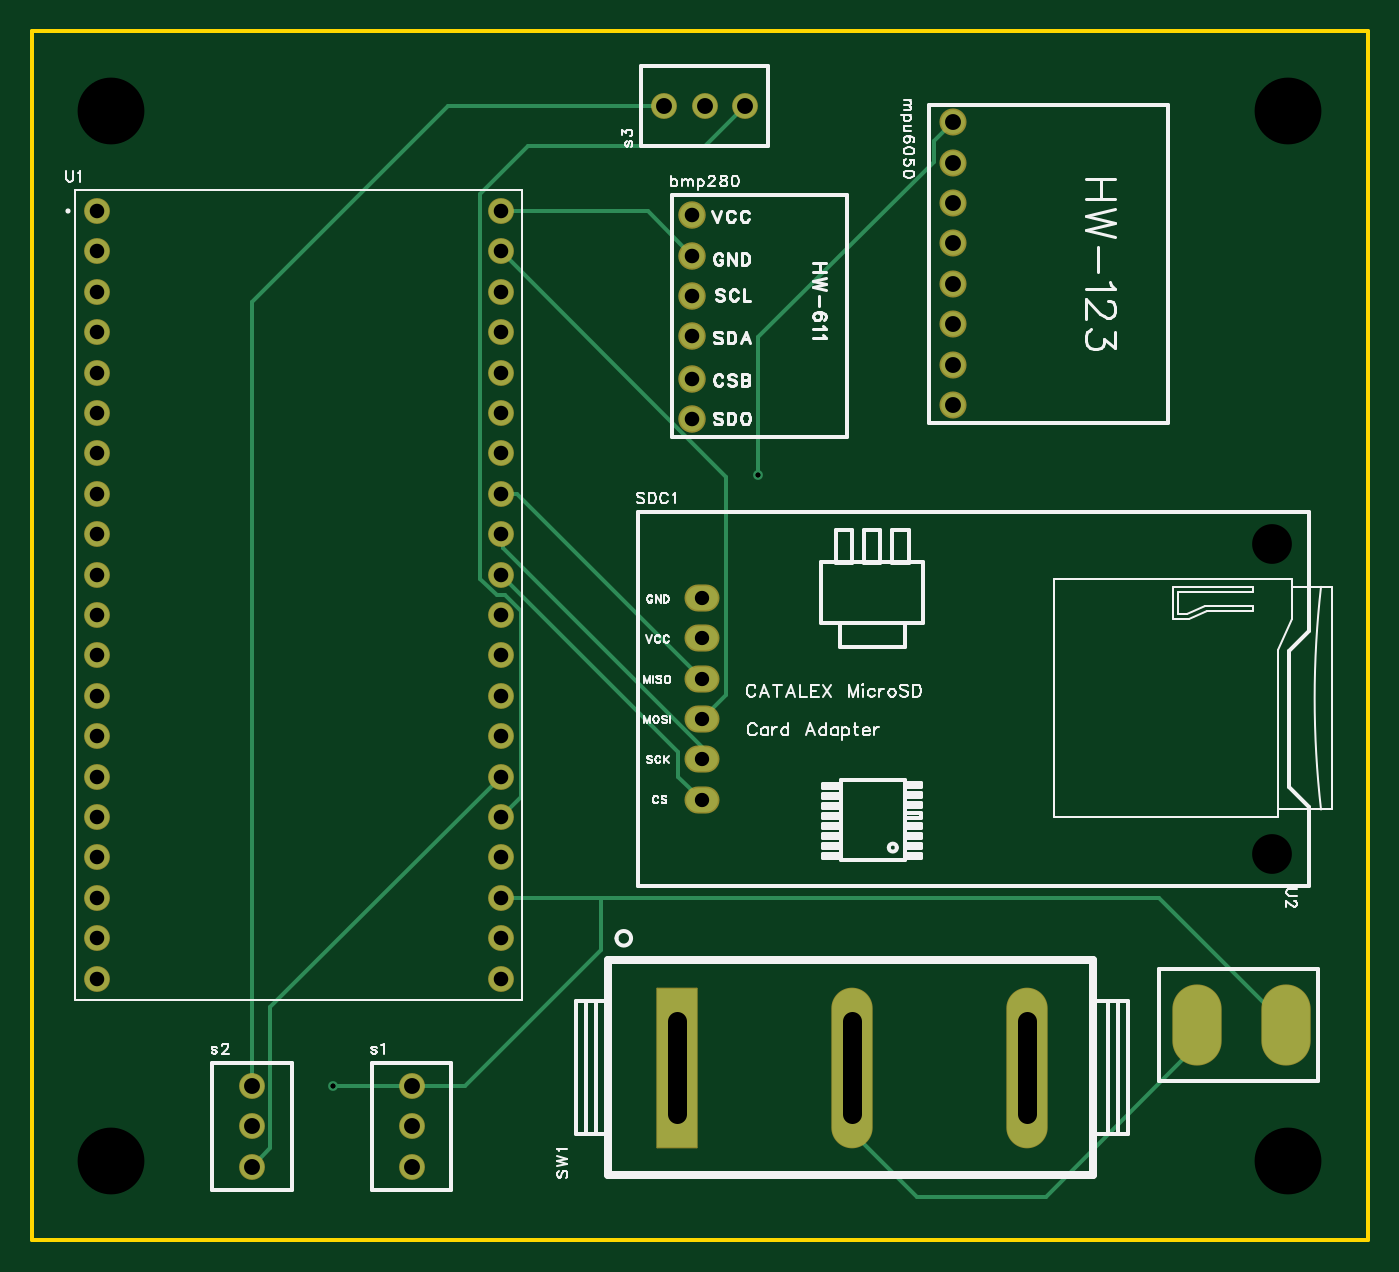
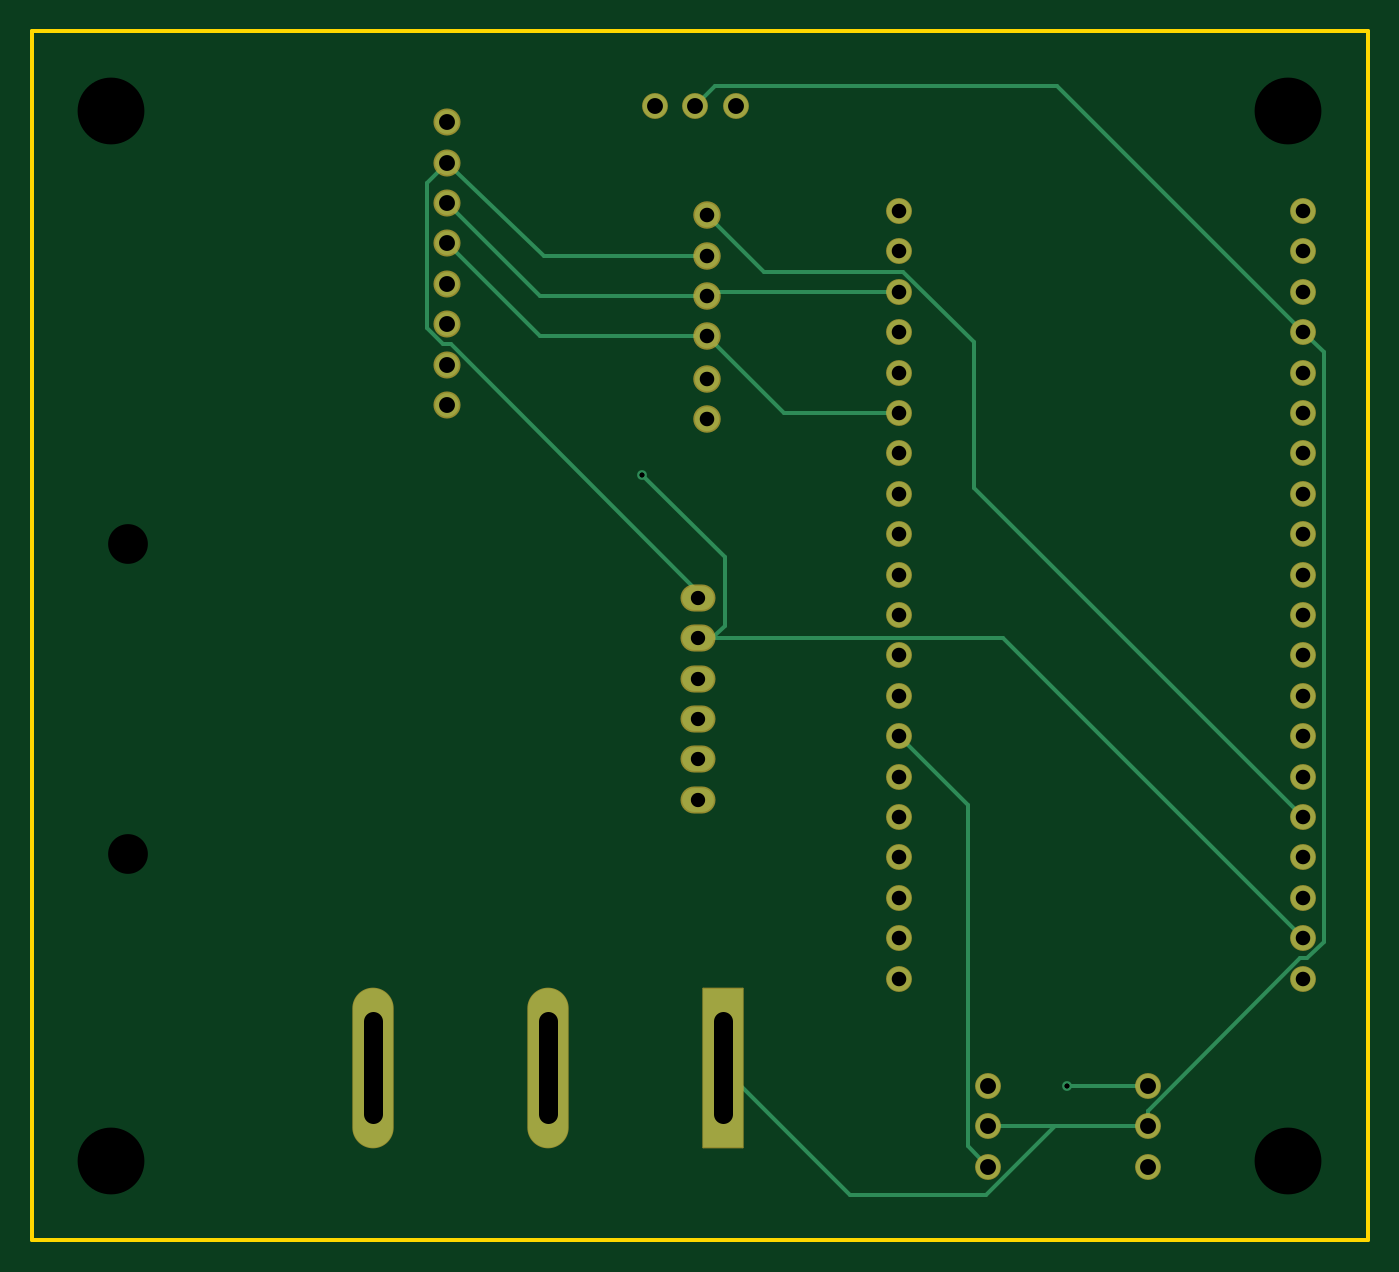
Circuit board: 11 layer files. Board 84.0 x 76.0 mm.
- drill: Drill_NPTH_Through.DRL (324 bytes)
- drill: Drill_PTH_Through.DRL (1728 bytes)
- drill: Drill_PTH_Through_Via.DRL (231 bytes)
- outline: Gerber_BoardOutlineLayer.GKO (497 bytes)
- bottom_copper: Gerber_BottomLayer.GBL (4096 bytes)
- bottom_silk: Gerber_BottomSilkscreenLayer.GBO (377 bytes)
- bottom_mask: Gerber_BottomSolderMaskLayer.GBS (2603 bytes)
- top_copper: Gerber_TopLayer.GTL (4272 bytes)
- paste: Gerber_TopPasteMaskLayer.GTP (454 bytes)
- top_silk: Gerber_TopSilkscreenLayer.GTO (42295 bytes)
- top_mask: Gerber_TopSolderMaskLayer.GTS (2716 bytes)

=== drill: Drill_NPTH_Through.DRL ===
;TYPE=NON_PLATED
;Layer: NPTH_Through
;EasyEDA Pro v2.2.40.3, 2025-07-25 22:58:42
;Gerber Generator version 0.3
M48
METRIC,LZ,[number-redacted]
;Hole size 1 = 2.49987 METRIC
T01C2.49987
;Hole size 2 = 4.20000 METRIC
T02C4.20000
%
G05
G90
T01
X77.95006Y-32.22092
X77.95006Y-51.721
T02
X79.0Y-5.0
X79.0Y-71.0
X5.0Y-71.0
X5.0Y-5.0
M30
=== drill: Drill_PTH_Through.DRL ===
;TYPE=PLATED
;Layer: PTH_Through
;EasyEDA Pro v2.2.40.3, 2025-07-25 22:58:42
;Gerber Generator version 0.3
M48
METRIC,LZ,[number-redacted]
;Hole size 1 = 0.30500 METRIC
T01C0.30500
;Hole size 2 = 0.90002 METRIC
T02C0.90002
;Hole size 3 = 0.91400 METRIC
T03C0.91400
;Hole size 4 = 0.91440 METRIC
T04C0.91440
;Hole size 5 = 1.00000 METRIC
T05C1.00000
;Hole size 6 = 1.00000 METRIC
T06C1.00000
;Hole size 7 = 1.20000 METRIC
T07C1.20000
%
G05
G90
T01
X45.65904Y-27.87396
X18.923Y-66.294
T02
X42.09994Y-40.70096
X42.09994Y-43.24096
X42.09994Y-45.78096
X42.09994Y-48.32096
X42.09994Y-38.16096
X42.09994Y-35.62096
T03
X4.064Y-11.303
X4.064Y-13.843
X4.064Y-16.383
X4.064Y-18.923
X4.064Y-21.463
X4.064Y-24.003
X4.064Y-26.543
X4.064Y-29.083
X4.064Y-31.623
X4.064Y-34.163
X4.064Y-36.703
X4.064Y-39.243
X4.064Y-41.783
X4.064Y-44.323
X4.064Y-46.863
X4.064Y-49.403
X4.064Y-51.943
X4.064Y-54.483
X4.064Y-57.023
X4.064Y-59.563
X29.464Y-59.563
X29.464Y-57.023
X29.464Y-54.483
X29.464Y-51.943
X29.464Y-49.403
X29.464Y-46.863
X29.464Y-44.323
X29.464Y-41.783
X29.464Y-39.243
X29.464Y-36.703
X29.464Y-34.163
X29.464Y-31.623
X29.464Y-29.083
X29.464Y-26.543
X29.464Y-24.003
X29.464Y-21.463
X29.464Y-18.923
X29.464Y-16.383
X29.464Y-13.843
X29.464Y-11.303
T04
X41.529Y-11.557
X41.529Y-14.097
X41.529Y-16.637
X41.529Y-19.177
X41.529Y-21.844
X41.529Y-24.384
T05
X57.912Y-5.715
X57.912Y-8.255
X57.912Y-10.795
X57.912Y-13.335
X57.912Y-15.875
X57.912Y-18.415
X57.912Y-20.955
X57.912Y-23.495
T06
X23.876Y-66.294
X23.876Y-68.834
X23.876Y-71.374
X13.843Y-66.294
X13.843Y-68.834
X13.843Y-71.374
X39.751Y-4.699
X42.291Y-4.699
X44.831Y-4.699
T07
X40.56202Y-62.25101G85X40.56202Y-68.05099
X51.562Y-62.25101G85X51.562Y-68.05099
X62.56198Y-62.25101G85X62.56198Y-68.05099
M30
=== drill: Drill_PTH_Through_Via.DRL ===
;TYPE=PLATED
;Layer: PTH_Through_Via
;EasyEDA Pro v2.2.40.3, 2025-07-25 22:58:42
;Gerber Generator version 0.3
M48
METRIC,LZ,[number-redacted]
;Hole size 1 = 0.30500 METRIC
T01C0.30500
%
G05
G90
T01
X45.65904Y-27.87396
X18.923Y-66.294
M30
=== outline: Gerber_BoardOutlineLayer.GKO ===
G04 Layer: BoardOutlineLayer*
G04 EasyEDA Pro v2.2.40.3, 2025-07-25 22:58:42*
G04 Gerber Generator version 0.3*
G04 Scale: 100 percent, Rotated: No, Reflected: No*
G04 Dimensions in millimeters*
G04 Leading zeros omitted, absolute positions, 4 integers and 5 decimals*
G04 Generated by one-click*
%FSLAX45Y45*%
%MOMM*%
%ADD10C,0.254*%
%ADD11C,0.8069*%
G75*


G04 Rect Start*
G54D10*
G01X0Y-7600000D02*
G01X0Y0D01*
G01X8400000Y0D01*
G01X8400000Y-7600000D01*
G01X0Y-7600000D01*
G04 Rect End*

M02*


=== bottom_copper: Gerber_BottomLayer.GBL ===
G04 Layer: BottomLayer*
G04 EasyEDA Pro v2.2.40.3, 2025-07-25 22:58:42*
G04 Gerber Generator version 0.3*
G04 Scale: 100 percent, Rotated: No, Reflected: No*
G04 Dimensions in millimeters*
G04 Leading zeros omitted, absolute positions, 4 integers and 5 decimals*
G04 Generated by one-click*
%FSLAX45Y45*%
%MOMM*%
%ADD10C,0.254*%
%ADD11C,1.524*%
%ADD12C,1.5*%
%ADD13O,2.0X1.5*%
%ADD14R,2.49999X9.99998*%
%ADD15O,2.49999X9.99998*%
%ADD16C,0.6171*%
%ADD17C,0.61*%
G75*


G04 PolygonModel Start*
G54D10*
G01X4152900Y-1409700D02*
G01X5178138Y-1409700D01*
G01X5791200Y-825500D01*
G01X1892300Y-6629400D02*
G01X1384300Y-6629400D01*

G04 Pad Start*
G54D11*
G01X406400Y-1130300D03*
G01X406400Y-1384300D03*
G01X406400Y-1638300D03*
G01X406400Y-1892300D03*
G01X406400Y-2146300D03*
G01X406400Y-2400300D03*
G01X406400Y-2654300D03*
G01X406400Y-2908300D03*
G01X406400Y-3162300D03*
G01X406400Y-3416300D03*
G01X406400Y-3670300D03*
G01X406400Y-3924300D03*
G01X406400Y-4178300D03*
G01X406400Y-4432300D03*
G01X406400Y-4686300D03*
G01X406400Y-4940300D03*
G01X406400Y-5194300D03*
G01X406400Y-5448300D03*
G01X406400Y-5702300D03*
G01X406400Y-5956300D03*
G01X2946400Y-5956300D03*
G01X2946400Y-5702300D03*
G01X2946400Y-5448300D03*
G01X2946400Y-5194300D03*
G01X2946400Y-4940300D03*
G01X2946400Y-4686300D03*
G01X2946400Y-4432300D03*
G01X2946400Y-4178300D03*
G01X2946400Y-3924300D03*
G01X2946400Y-3670300D03*
G01X2946400Y-3416300D03*
G01X2946400Y-3162300D03*
G01X2946400Y-2908300D03*
G01X2946400Y-2654300D03*
G01X2946400Y-2400300D03*
G01X2946400Y-2146300D03*
G01X2946400Y-1892300D03*
G01X2946400Y-1638300D03*
G01X2946400Y-1384300D03*
G01X2946400Y-1130300D03*
G54D12*
G01X5791200Y-571500D03*
G01X5791200Y-825500D03*
G01X5791200Y-1079500D03*
G01X5791200Y-1333500D03*
G01X5791200Y-1587500D03*
G01X5791200Y-1841500D03*
G01X5791200Y-2095500D03*
G01X5791200Y-2349500D03*
G54D11*
G01X2387600Y-6629400D03*
G01X2387600Y-6883400D03*
G01X2387600Y-7137400D03*
G01X1384300Y-6629400D03*
G01X1384300Y-6883400D03*
G01X1384300Y-7137400D03*
G01X3975100Y-469900D03*
G01X4229100Y-469900D03*
G01X4483100Y-469900D03*
G01X4152900Y-1155700D03*
G01X4152900Y-1409700D03*
G01X4152900Y-1663700D03*
G01X4152900Y-1917700D03*
G01X4152900Y-2184400D03*
G01X4152900Y-2438400D03*
G54D13*
G01X4209999Y-4070096D03*
G01X4209999Y-4324096D03*
G01X4209999Y-4578096D03*
G01X4209999Y-4832096D03*
G01X4209999Y-3816096D03*
G01X4209999Y-3562096D03*
G54D14*
G01X4056202Y-6515100D03*
G54D15*
G01X5156200Y-6515100D03*
G01X6256198Y-6515100D03*
G04 Pad End*

G04 Via Start*
G54D17*
G01X4565904Y-2787396D03*
G01X1892300Y-6629400D03*
G04 Via End*

G04 Track Start*
G54D10*
G01X3797300Y-1511300D02*
G01X4152900Y-1155700D01*
G01X406400Y-5702300D02*
G01X2292604Y-3816096D01*
G01X4121404Y-3816096D02*
G01X4045204Y-3739896D01*
G01X5791200Y-825500D02*
G01X5918200Y-952500D01*
G01X5918200Y-1866900D01*
G01X5816600Y-1968500D01*
G01X5765800Y-1968500D01*
G01X4216400Y-3517900D01*
G01X4216400Y-3555695D01*
G01X4209999Y-3562096D01*
G01X406400Y-1892300D02*
G01X1955800Y-342900D01*
G01X4102100Y-342900D01*
G01X4229100Y-469900D01*
G01X406400Y-1892300D02*
G01X279400Y-2019300D01*
G01X279400Y-5727700D01*
G01X2946400Y-1638300D02*
G01X4127500Y-1638300D01*
G01X4152900Y-1663700D01*
G01X5207000Y-1663700D01*
G01X5791200Y-1079500D01*
G01X2946400Y-2400300D02*
G01X3670300Y-2400300D01*
G01X4152900Y-1917700D01*
G01X5207000Y-1917700D01*
G01X5791200Y-1333500D01*
G01X2946400Y-4432300D02*
G01X2514600Y-4864100D01*
G01X2514600Y-7010400D01*
G01X2387600Y-7137400D01*
G01X2292604Y-3816096D02*
G01X4121404Y-3816096D01*
G01X4209999Y-3816096D01*
G01X1384300Y-6883400D02*
G01X1968500Y-6883400D01*
G01X2387600Y-6883400D02*
G01X1968500Y-6883400D01*
G01X2400300Y-7315200D01*
G01X3256102Y-7315200D01*
G01X4056202Y-6515100D01*
G01X2921000Y-1511300D02*
G01X3797300Y-1511300D01*
G01X406400Y-4940300D02*
G01X2476500Y-2870200D01*
G01X2476500Y-1955800D01*
G01X2921000Y-1511300D01*
G01X4045204Y-3739896D02*
G01X4045204Y-3308096D01*
G01X4565904Y-2787396D01*
G01X426620Y-5829300D02*
G01X1384300Y-6786980D01*
G01X1384300Y-6883400D01*
G01X279400Y-5727700D02*
G01X381000Y-5829300D01*
G01X426620Y-5829300D01*
G04 Track End*

M02*


=== bottom_silk: Gerber_BottomSilkscreenLayer.GBO ===
G04 Layer: BottomSilkscreenLayer*
G04 EasyEDA Pro v2.2.40.3, 2025-07-25 22:58:42*
G04 Gerber Generator version 0.3*
G04 Scale: 100 percent, Rotated: No, Reflected: No*
G04 Dimensions in millimeters*
G04 Leading zeros omitted, absolute positions, 4 integers and 5 decimals*
G04 Generated by one-click*
%FSLAX45Y45*%
%MOMM*%
%ADD10C,0.254*%
%ADD11C,0.5034*%
G75*

G54D10*

M02*


=== bottom_mask: Gerber_BottomSolderMaskLayer.GBS ===
G04 Layer: BottomSolderMaskLayer*
G04 EasyEDA Pro v2.2.40.3, 2025-07-25 22:58:42*
G04 Gerber Generator version 0.3*
G04 Scale: 100 percent, Rotated: No, Reflected: No*
G04 Dimensions in millimeters*
G04 Leading zeros omitted, absolute positions, 4 integers and 5 decimals*
G04 Generated by one-click*
%FSLAX45Y45*%
%MOMM*%
%AMRoundRect*1,1,$1,$2,$3*1,1,$1,$4,$5*1,1,$1,0-$2,0-$3*1,1,$1,0-$4,0-$5*20,1,$1,$2,$3,$4,$5,0*20,1,$1,$4,$5,0-$2,0-$3,0*20,1,$1,0-$2,0-$3,0-$4,0-$5,0*20,1,$1,0-$4,0-$5,$2,$3,0*4,1,4,$2,$3,$4,$5,0-$2,0-$3,0-$4,0-$5,$2,$3,0*%
%ADD10C,1.6256*%
%ADD11C,1.7032*%
%ADD12C,1.7272*%
%ADD13O,2.2X1.7*%
%ADD14RoundRect,0.0963X-1.25185X-5.00184X-1.25185X5.00184*%
%ADD15O,2.6086X10.09998*%
%ADD16O,2.59999X10.09998*%
G75*


G04 Pad Start*
G54D10*
G01X406400Y-1130300D03*
G01X406400Y-1384300D03*
G01X406400Y-1638300D03*
G01X406400Y-1892300D03*
G01X406400Y-2146300D03*
G01X406400Y-2400300D03*
G01X406400Y-2654300D03*
G01X406400Y-2908300D03*
G01X406400Y-3162300D03*
G01X406400Y-3416300D03*
G01X406400Y-3670300D03*
G01X406400Y-3924300D03*
G01X406400Y-4178300D03*
G01X406400Y-4432300D03*
G01X406400Y-4686300D03*
G01X406400Y-4940300D03*
G01X406400Y-5194300D03*
G01X406400Y-5448300D03*
G01X406400Y-5702300D03*
G01X406400Y-5956300D03*
G01X2946400Y-5956300D03*
G01X2946400Y-5702300D03*
G01X2946400Y-5448300D03*
G01X2946400Y-5194300D03*
G01X2946400Y-4940300D03*
G01X2946400Y-4686300D03*
G01X2946400Y-4432300D03*
G01X2946400Y-4178300D03*
G01X2946400Y-3924300D03*
G01X2946400Y-3670300D03*
G01X2946400Y-3416300D03*
G01X2946400Y-3162300D03*
G01X2946400Y-2908300D03*
G01X2946400Y-2654300D03*
G01X2946400Y-2400300D03*
G01X2946400Y-2146300D03*
G01X2946400Y-1892300D03*
G01X2946400Y-1638300D03*
G01X2946400Y-1384300D03*
G01X2946400Y-1130300D03*
G54D11*
G01X5791200Y-571500D03*
G01X5791200Y-825500D03*
G01X5791200Y-1079500D03*
G01X5791200Y-1333500D03*
G01X5791200Y-1587500D03*
G01X5791200Y-1841500D03*
G01X5791200Y-2095500D03*
G01X5791200Y-2349500D03*
G54D10*
G01X2387600Y-6629400D03*
G01X2387600Y-6883400D03*
G01X2387600Y-7137400D03*
G01X1384300Y-6629400D03*
G01X1384300Y-6883400D03*
G01X1384300Y-7137400D03*
G01X3975100Y-469900D03*
G01X4229100Y-469900D03*
G01X4483100Y-469900D03*
G54D12*
G01X4152900Y-1155700D03*
G01X4152900Y-1409700D03*
G01X4152900Y-1663700D03*
G01X4152900Y-1917700D03*
G01X4152900Y-2184400D03*
G01X4152900Y-2438400D03*
G54D13*
G01X4209999Y-4070096D03*
G01X4209999Y-4324096D03*
G01X4209999Y-4578096D03*
G01X4209999Y-4832096D03*
G01X4209999Y-3816096D03*
G01X4209999Y-3562096D03*
G54D14*
G01X4056202Y-6515100D03*
G54D16*
G01X5156200Y-6515100D03*
G01X6256198Y-6515100D03*
G04 Pad End*

M02*


=== top_copper: Gerber_TopLayer.GTL ===
G04 Layer: TopLayer*
G04 EasyEDA Pro v2.2.40.3, 2025-07-25 22:58:42*
G04 Gerber Generator version 0.3*
G04 Scale: 100 percent, Rotated: No, Reflected: No*
G04 Dimensions in millimeters*
G04 Leading zeros omitted, absolute positions, 4 integers and 5 decimals*
G04 Generated by one-click*
%FSLAX45Y45*%
%MOMM*%
%ADD10C,0.254*%
%ADD11C,1.524*%
%ADD12C,1.5*%
%ADD13O,2.0X1.5*%
%ADD14O,3.0X5.0*%
%ADD15R,2.49999X9.99998*%
%ADD16O,2.49999X9.99998*%
%ADD17C,0.6117*%
%ADD18C,0.61*%
G75*


G04 PolygonModel Start*
G54D10*
G01X7315200Y-6388100D02*
G01X6375400Y-7327900D01*
G01X5562600Y-7327900D01*
G01X5156149Y-6921449D01*
G01X5156149Y-6629301D01*
G01X7886700Y-6248400D02*
G01X7086600Y-5448300D01*
G01X2946400Y-5448300D01*
G01X2819400Y-1358900D02*
G01X2819400Y-1025901D01*
G01X3121401Y-723900D01*
G01X3454400Y-723900D01*
G01X4152900Y-1409700D02*
G01X3873500Y-1130300D01*
G01X2946400Y-1130300D01*
G01X3580165Y-5448300D02*
G01X3580165Y-5772957D01*
G01X2723722Y-6629400D01*
G01X1899565Y-6629400D01*
G01X3975100Y-469900D02*
G01X2616200Y-469900D01*
G01X2616200Y-469900D02*
G01X1384300Y-1701800D01*
G01X1384300Y-6629400D01*

G04 Pad Start*
G54D11*
G01X406400Y-1130300D03*
G01X406400Y-1384300D03*
G01X406400Y-1638300D03*
G01X406400Y-1892300D03*
G01X406400Y-2146300D03*
G01X406400Y-2400300D03*
G01X406400Y-2654300D03*
G01X406400Y-2908300D03*
G01X406400Y-3162300D03*
G01X406400Y-3416300D03*
G01X406400Y-3670300D03*
G01X406400Y-3924300D03*
G01X406400Y-4178300D03*
G01X406400Y-4432300D03*
G01X406400Y-4686300D03*
G01X406400Y-4940300D03*
G01X406400Y-5194300D03*
G01X406400Y-5448300D03*
G01X406400Y-5702300D03*
G01X406400Y-5956300D03*
G01X2946400Y-5956300D03*
G01X2946400Y-5702300D03*
G01X2946400Y-5448300D03*
G01X2946400Y-5194300D03*
G01X2946400Y-4940300D03*
G01X2946400Y-4686300D03*
G01X2946400Y-4432300D03*
G01X2946400Y-4178300D03*
G01X2946400Y-3924300D03*
G01X2946400Y-3670300D03*
G01X2946400Y-3416300D03*
G01X2946400Y-3162300D03*
G01X2946400Y-2908300D03*
G01X2946400Y-2654300D03*
G01X2946400Y-2400300D03*
G01X2946400Y-2146300D03*
G01X2946400Y-1892300D03*
G01X2946400Y-1638300D03*
G01X2946400Y-1384300D03*
G01X2946400Y-1130300D03*
G54D12*
G01X5791200Y-571500D03*
G01X5791200Y-825500D03*
G01X5791200Y-1079500D03*
G01X5791200Y-1333500D03*
G01X5791200Y-1587500D03*
G01X5791200Y-1841500D03*
G01X5791200Y-2095500D03*
G01X5791200Y-2349500D03*
G54D11*
G01X2387600Y-6629400D03*
G01X2387600Y-6883400D03*
G01X2387600Y-7137400D03*
G01X1384300Y-6629400D03*
G01X1384300Y-6883400D03*
G01X1384300Y-7137400D03*
G01X3975100Y-469900D03*
G01X4229100Y-469900D03*
G01X4483100Y-469900D03*
G01X4152900Y-1155700D03*
G01X4152900Y-1409700D03*
G01X4152900Y-1663700D03*
G01X4152900Y-1917700D03*
G01X4152900Y-2184400D03*
G01X4152900Y-2438400D03*
G54D13*
G01X4209999Y-4070096D03*
G01X4209999Y-4324096D03*
G01X4209999Y-4578096D03*
G01X4209999Y-4832096D03*
G01X4209999Y-3816096D03*
G01X4209999Y-3562096D03*
G54D14*
G01X7886700Y-6248400D03*
G01X7327900Y-6248400D03*
G54D15*
G01X4056202Y-6515100D03*
G54D16*
G01X5156200Y-6515100D03*
G01X6256198Y-6515100D03*
G04 Pad End*

G04 Via Start*
G54D18*
G01X4565904Y-2787396D03*
G01X1892300Y-6629400D03*
G04 Via End*

G04 Track Start*
G54D10*
G01X5670804Y-818896D02*
G01X5670804Y-691896D01*
G01X5791200Y-571500D01*
G01X2946400Y-3416300D02*
G01X4064000Y-4533900D01*
G01X4064000Y-4686097D01*
G01X4209999Y-4832096D01*
G01X2946400Y-2908300D02*
G01X3048203Y-2908300D01*
G01X4209999Y-4070096D01*
G01X2946400Y-1384300D02*
G01X4362399Y-2800299D01*
G01X4362399Y-4171696D01*
G01X4209999Y-4324096D01*
G01X2946400Y-4686300D02*
G01X1498600Y-6134100D01*
G01X1498600Y-7023100D01*
G01X1384300Y-7137400D01*
G01X3073400Y-4813300D02*
G01X2946400Y-4940300D01*
G01X3073400Y-3644900D02*
G01X3073400Y-4813300D01*
G01X2971800Y-3543300D02*
G01X3073400Y-3644900D01*
G01X2921000Y-3543300D02*
G01X2971800Y-3543300D01*
G01X2819400Y-3441700D02*
G01X2921000Y-3543300D01*
G01X2819400Y-1358900D02*
G01X2819400Y-3441700D01*
G01X4565904Y-2787396D02*
G01X4565904Y-1923796D01*
G01X5670804Y-818896D01*
G01X2959100Y-3175000D02*
G01X2959100Y-3251200D01*
G01X4222699Y-4514799D01*
G01X4222699Y-4565396D01*
G01X2946400Y-3162300D02*
G01X2959100Y-3175000D01*
G01X4222699Y-4565396D02*
G01X4209999Y-4578096D01*
G01X4229100Y-723900D02*
G01X3454400Y-723900D01*
G01X4483100Y-469900D02*
G01X4229100Y-723900D01*
G04 Track End*

M02*


=== paste: Gerber_TopPasteMaskLayer.GTP ===
G04 Layer: TopPasteMaskLayer*
G04 EasyEDA Pro v2.2.40.3, 2025-07-25 22:58:42*
G04 Gerber Generator version 0.3*
G04 Scale: 100 percent, Rotated: No, Reflected: No*
G04 Dimensions in millimeters*
G04 Leading zeros omitted, absolute positions, 4 integers and 5 decimals*
G04 Generated by one-click*
%FSLAX45Y45*%
%MOMM*%
%ADD10O,3.0X5.0*%
%ADD11C,0.7054*%
G75*


G04 Pad Start*
G54D10*
G01X7886700Y-6248400D03*
G01X7327900Y-6248400D03*
G04 Pad End*

M02*


=== top_silk: Gerber_TopSilkscreenLayer.GTO (42295 bytes, source omitted) ===
=== top_mask: Gerber_TopSolderMaskLayer.GTS ===
G04 Layer: TopSolderMaskLayer*
G04 EasyEDA Pro v2.2.40.3, 2025-07-25 22:58:42*
G04 Gerber Generator version 0.3*
G04 Scale: 100 percent, Rotated: No, Reflected: No*
G04 Dimensions in millimeters*
G04 Leading zeros omitted, absolute positions, 4 integers and 5 decimals*
G04 Generated by one-click*
%FSLAX45Y45*%
%MOMM*%
%AMRoundRect*1,1,$1,$2,$3*1,1,$1,$4,$5*1,1,$1,0-$2,0-$3*1,1,$1,0-$4,0-$5*20,1,$1,$2,$3,$4,$5,0*20,1,$1,$4,$5,0-$2,0-$3,0*20,1,$1,0-$2,0-$3,0-$4,0-$5,0*20,1,$1,0-$4,0-$5,$2,$3,0*4,1,4,$2,$3,$4,$5,0-$2,0-$3,0-$4,0-$5,$2,$3,0*%
%ADD10C,1.6256*%
%ADD11C,1.7032*%
%ADD12C,1.7272*%
%ADD13O,2.2X1.7*%
%ADD14O,3.1016X5.1016*%
%ADD15RoundRect,0.1072X-1.25185X-5.00184X-1.25185X5.00184*%
%ADD16RoundRect,0.0963X-1.25185X-5.00184X-1.25185X5.00184*%
%ADD17O,2.59999X10.09998*%
G75*


G04 Pad Start*
G54D10*
G01X406400Y-1130300D03*
G01X406400Y-1384300D03*
G01X406400Y-1638300D03*
G01X406400Y-1892300D03*
G01X406400Y-2146300D03*
G01X406400Y-2400300D03*
G01X406400Y-2654300D03*
G01X406400Y-2908300D03*
G01X406400Y-3162300D03*
G01X406400Y-3416300D03*
G01X406400Y-3670300D03*
G01X406400Y-3924300D03*
G01X406400Y-4178300D03*
G01X406400Y-4432300D03*
G01X406400Y-4686300D03*
G01X406400Y-4940300D03*
G01X406400Y-5194300D03*
G01X406400Y-5448300D03*
G01X406400Y-5702300D03*
G01X406400Y-5956300D03*
G01X2946400Y-5956300D03*
G01X2946400Y-5702300D03*
G01X2946400Y-5448300D03*
G01X2946400Y-5194300D03*
G01X2946400Y-4940300D03*
G01X2946400Y-4686300D03*
G01X2946400Y-4432300D03*
G01X2946400Y-4178300D03*
G01X2946400Y-3924300D03*
G01X2946400Y-3670300D03*
G01X2946400Y-3416300D03*
G01X2946400Y-3162300D03*
G01X2946400Y-2908300D03*
G01X2946400Y-2654300D03*
G01X2946400Y-2400300D03*
G01X2946400Y-2146300D03*
G01X2946400Y-1892300D03*
G01X2946400Y-1638300D03*
G01X2946400Y-1384300D03*
G01X2946400Y-1130300D03*
G54D11*
G01X5791200Y-571500D03*
G01X5791200Y-825500D03*
G01X5791200Y-1079500D03*
G01X5791200Y-1333500D03*
G01X5791200Y-1587500D03*
G01X5791200Y-1841500D03*
G01X5791200Y-2095500D03*
G01X5791200Y-2349500D03*
G54D10*
G01X2387600Y-6629400D03*
G01X2387600Y-6883400D03*
G01X2387600Y-7137400D03*
G01X1384300Y-6629400D03*
G01X1384300Y-6883400D03*
G01X1384300Y-7137400D03*
G01X3975100Y-469900D03*
G01X4229100Y-469900D03*
G01X4483100Y-469900D03*
G54D12*
G01X4152900Y-1155700D03*
G01X4152900Y-1409700D03*
G01X4152900Y-1663700D03*
G01X4152900Y-1917700D03*
G01X4152900Y-2184400D03*
G01X4152900Y-2438400D03*
G54D13*
G01X4209999Y-4070096D03*
G01X4209999Y-4324096D03*
G01X4209999Y-4578096D03*
G01X4209999Y-4832096D03*
G01X4209999Y-3816096D03*
G01X4209999Y-3562096D03*
G54D14*
G01X7886700Y-6248400D03*
G01X7327900Y-6248400D03*
G54D16*
G01X4056202Y-6515100D03*
G54D17*
G01X5156200Y-6515100D03*
G01X6256198Y-6515100D03*
G04 Pad End*

M02*


